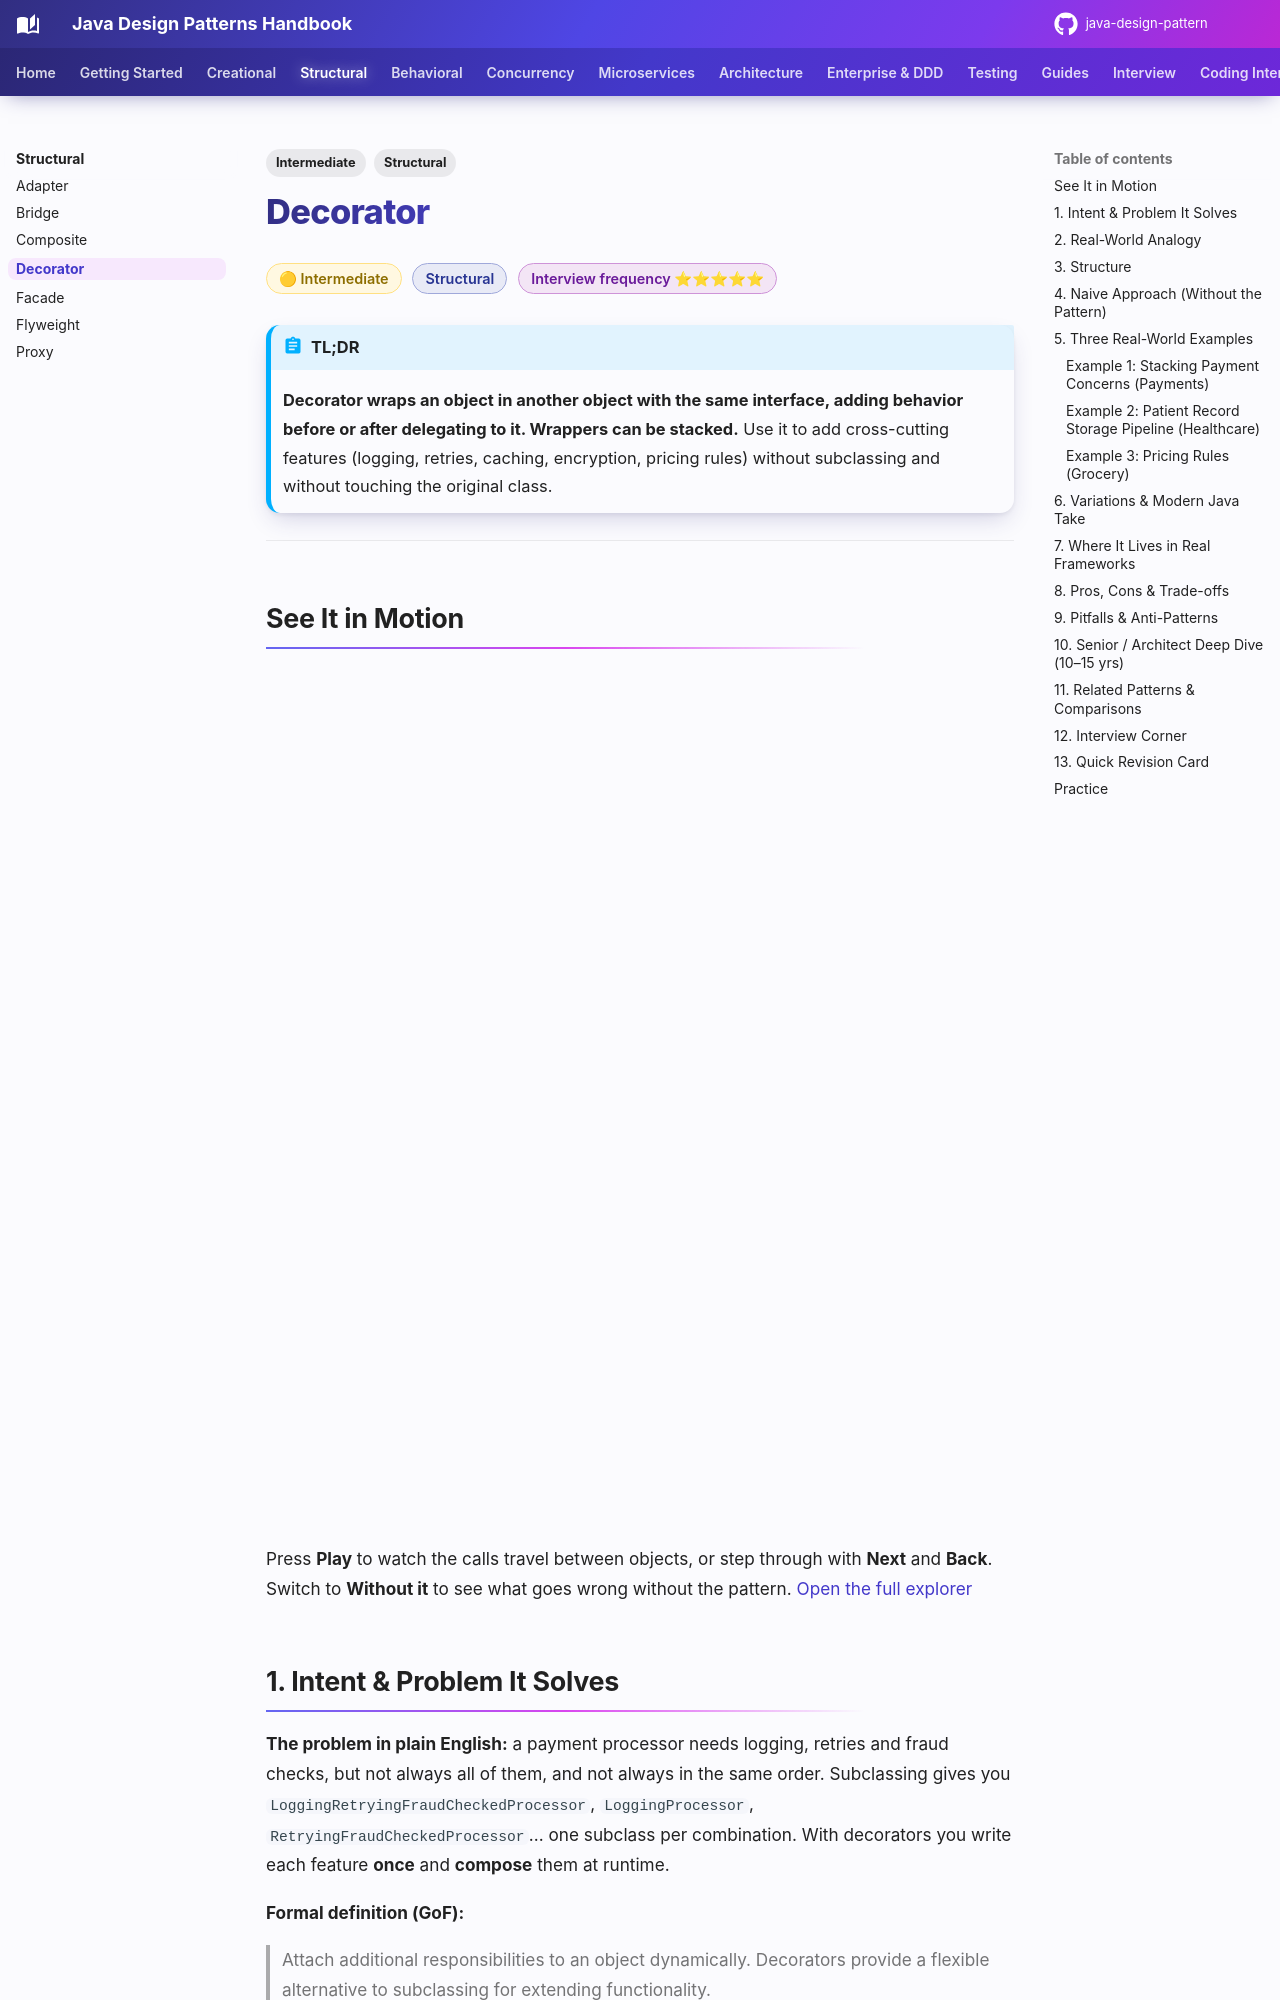

repository: khiruashish/java-design-pattern · page: structural/decorator/index.html · generator: mkdocs

---
tags:
  - Structural
  - Intermediate
---

# Decorator

<span class="badge badge--intermediate">🟡 Intermediate</span>
<span class="badge badge--category">Structural</span>
<span class="badge badge--interview">Interview frequency ⭐⭐⭐⭐⭐</span>

!!! abstract "TL;DR"
    **Decorator wraps an object in another object with the same interface, adding behavior before or after delegating to it. Wrappers can be stacked.**
    Use it to add cross-cutting features (logging, retries, caching, encryption, pricing rules) without subclassing and without touching the original class.

---

## See It in Motion

<iframe class="motion-embed" src="../../motion/index.html?p=decorator&amp;embed=1" title="Animated walkthrough of the Decorator pattern" loading="lazy"></iframe>

Press **Play** to watch the calls travel between objects, or step through with **Next** and **Back**. Switch to **Without it** to see what goes wrong without the pattern. [Open the full explorer](../motion/index.html#decorator){ target=_blank }

## 1. Intent & Problem It Solves

**The problem in plain English:** a payment processor needs logging, retries and fraud checks, but not always all of them, and not always in the same order. Subclassing gives you `LoggingRetryingFraudCheckedProcessor`, `LoggingProcessor`, `RetryingFraudCheckedProcessor`... one subclass per combination. With decorators you write each feature **once** and **compose** them at runtime.

**Formal definition (GoF):**
> Attach additional responsibilities to an object dynamically. Decorators provide a flexible alternative to subclassing for extending functionality.

## 2. Real-World Analogy

!!! example "Dressing for the weather"
    You're still you. On a cold day you put on a sweater, then a jacket, then a raincoat. Each layer adds something (warmth, wind protection, waterproofing) and you can add or remove layers in any combination. Nobody needs to manufacture a "you-with-sweater-and-raincoat" person.
